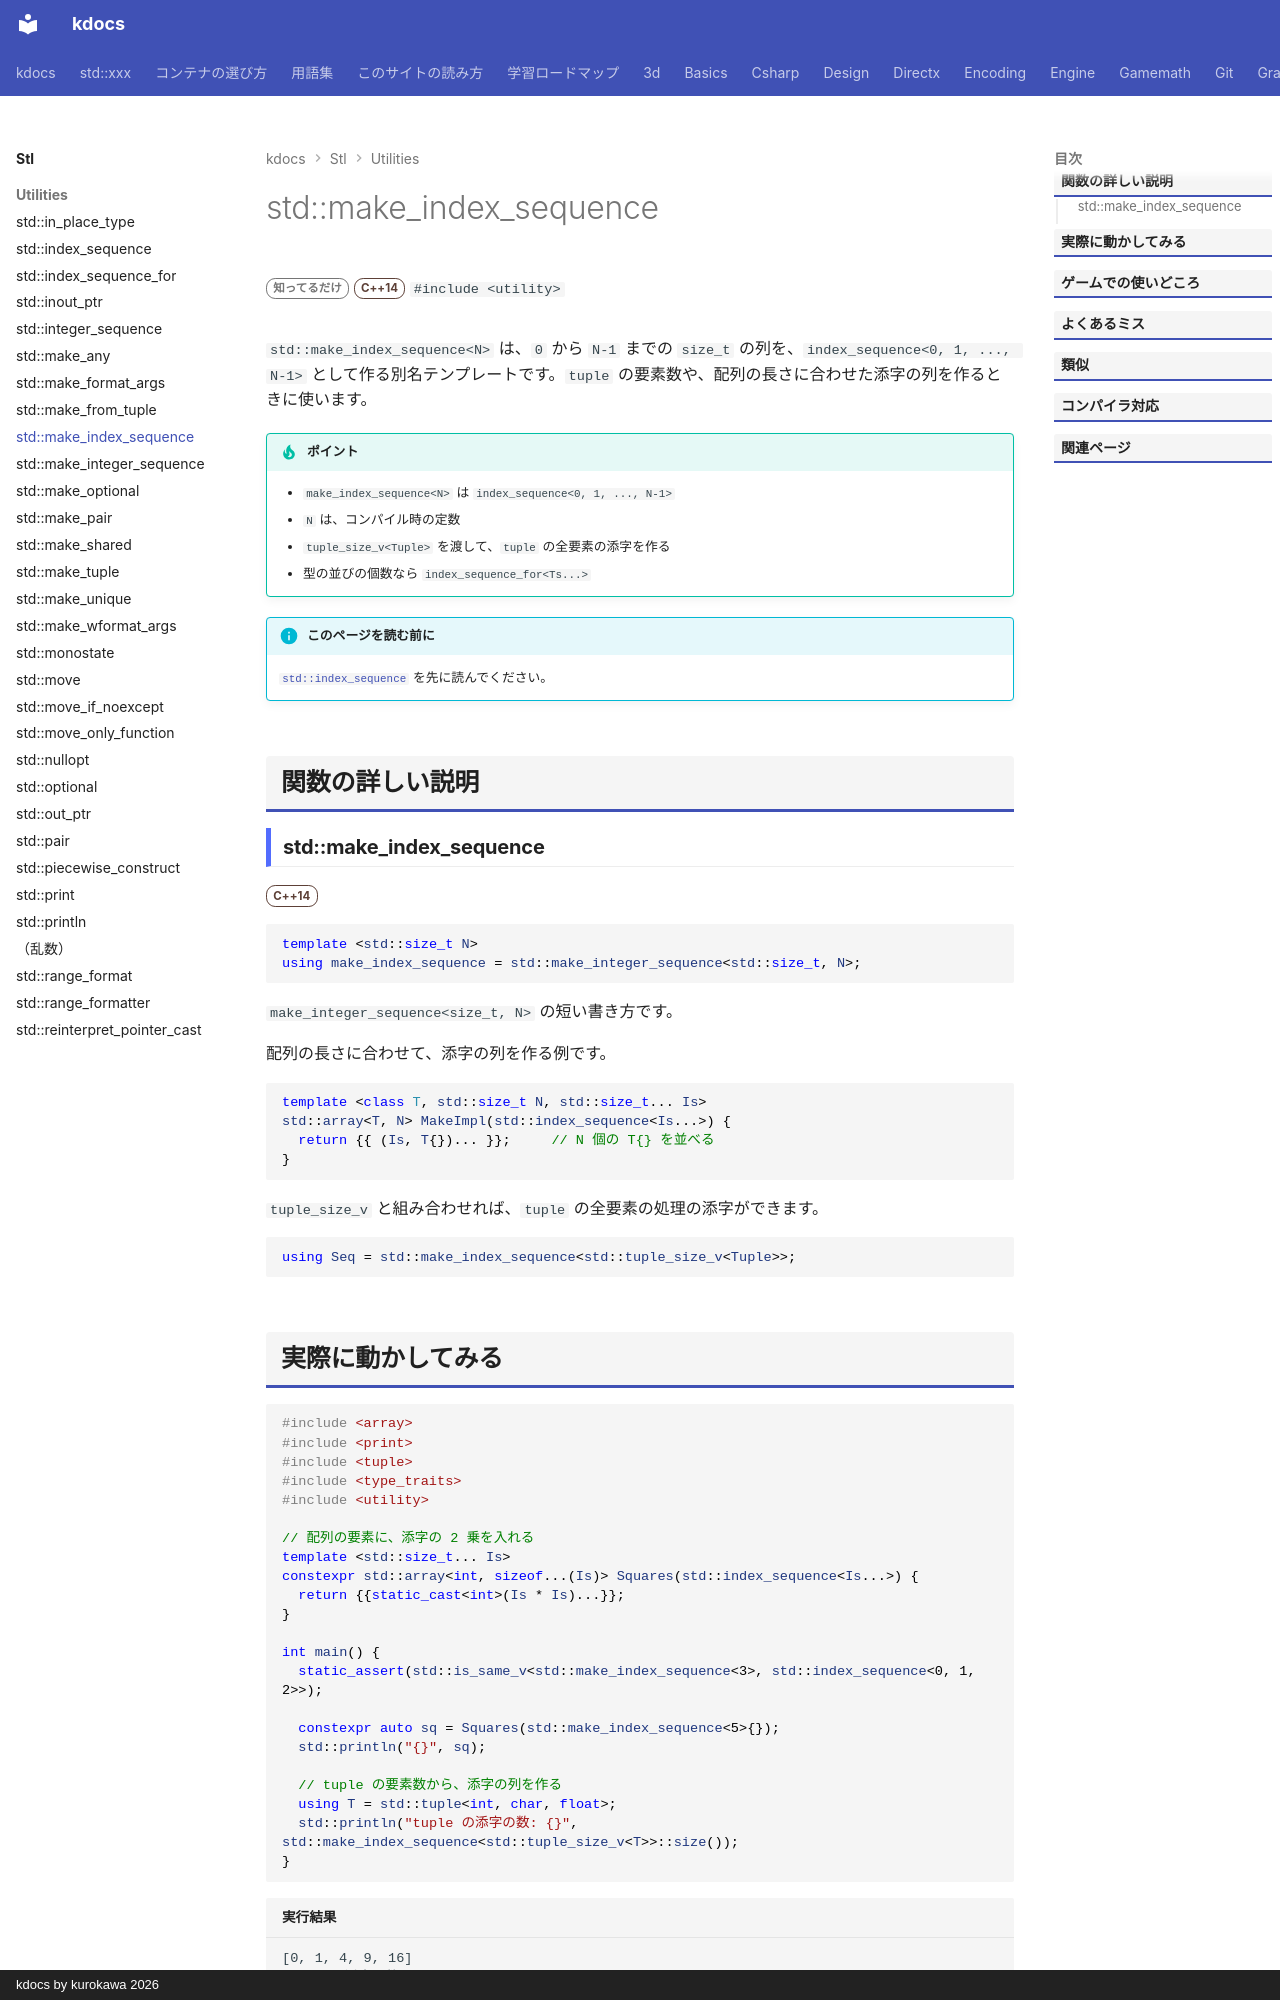

repository: qwzxdf/kdocs · page: stl/utilities/make_index_sequence/index.html · generator: mkdocs · copyright: kdocs by kurokawa 2026

---
title: std::make_index_sequence
summary: "0 から N-1 までの index_sequence を作る。"
order: 900
tags:
  - ユーティリティ
---

# std::make_index_sequence

<div class="page-badges" markdown>
<span class="rank rank-rare">知ってるだけ</span>
<span class="ver ver-14">C++14</span>
`#include <utility>`
</div>

`std::make_index_sequence<N>` は、`0` から `N-1` までの `size_t` の列を、`index_sequence<0, 1, ..., N-1>` として作る別名テンプレートです。`tuple` の要素数や、配列の長さに合わせた添字の列を作るときに使います。

!!! tip "ポイント"
    - `make_index_sequence<N>` は `index_sequence<0, 1, ..., N-1>`
    - `N` は、コンパイル時の定数
    - `tuple_size_v<Tuple>` を渡して、`tuple` の全要素の添字を作る
    - 型の並びの個数なら `index_sequence_for<Ts...>`

!!! info "このページを読む前に"
    [`std::index_sequence`](index_sequence.md) を先に読んでください。

## 関数の詳しい説明

### std::make_index_sequence {#make_index_sequence}

<span class="ver ver-14">C++14</span>

```cpp
template <std::size_t N>
using make_index_sequence = std::make_integer_sequence<std::size_t, N>;
```

`make_integer_sequence<size_t, N>` の短い書き方です。

配列の長さに合わせて、添字の列を作る例です。

```cpp
template <class T, std::size_t N, std::size_t... Is>
std::array<T, N> MakeImpl(std::index_sequence<Is...>) {
  return {{ (Is, T{})... }};     // N 個の T{} を並べる
}
```

`tuple_size_v` と組み合わせれば、`tuple` の全要素の処理の添字ができます。

```cpp
using Seq = std::make_index_sequence<std::tuple_size_v<Tuple>>;
```
